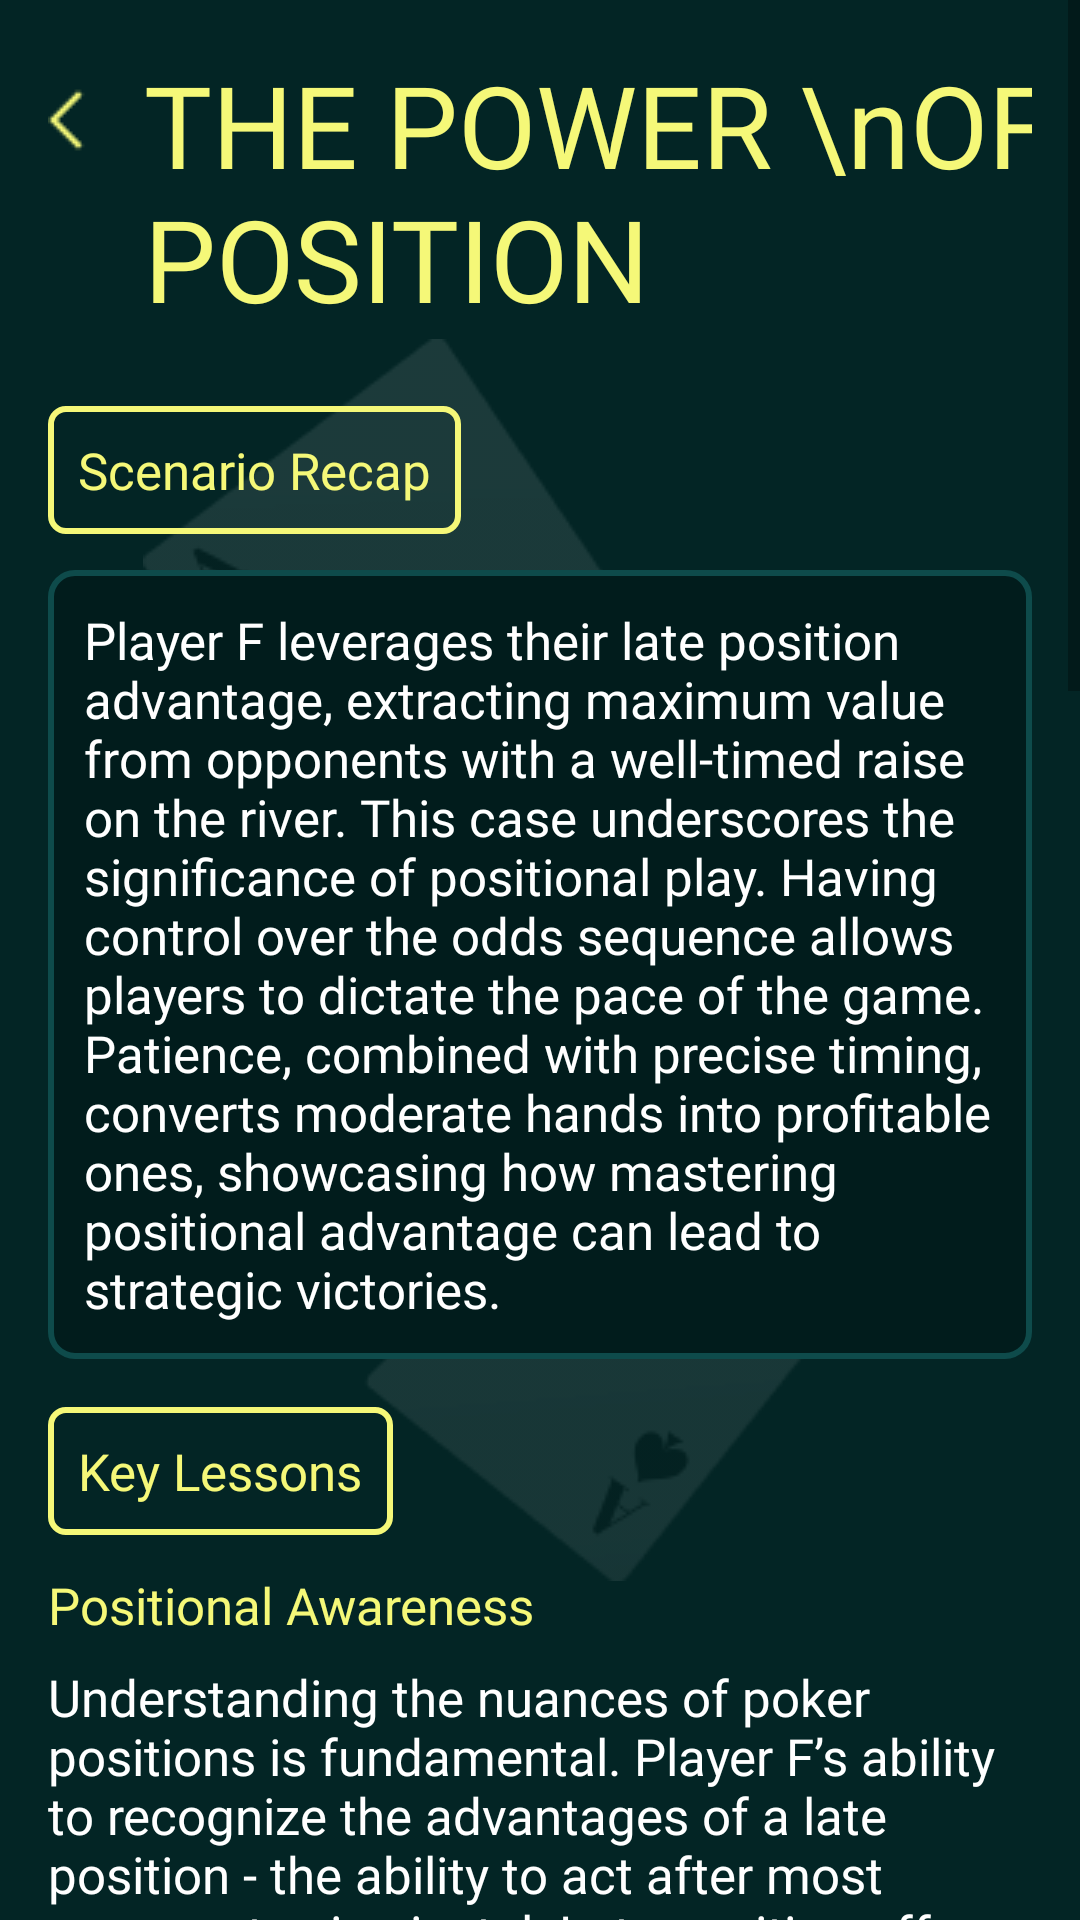

Layout XML and referenced resources for this Android screen:
<!-- AndroidManifest.xml: application theme Theme.NewApplication -->
<!-- res/layout/fragment_case_study5.xml -->
<androidx.constraintlayout.widget.ConstraintLayout xmlns:android="http://schemas.android.com/apk/res/android"
    xmlns:app="http://schemas.android.com/apk/res-auto"
    xmlns:tools="http://schemas.android.com/tools"
    android:layout_width="match_parent"
    android:layout_height="match_parent"
    android:background="@color/a"
    android:orientation="vertical"
    tools:context="com.chihuahua.pokereducation.ui.fragments.cases.items.CaseStudy5Fragment">

    <ImageView
        android:layout_width="wrap_content"
        android:layout_height="wrap_content"
        android:layout_weight="1"
        android:src="@drawable/c"
        app:layout_constraintBottom_toBottomOf="parent"
        app:layout_constraintEnd_toEndOf="parent"
        app:layout_constraintStart_toStartOf="parent"
        app:layout_constraintTop_toTopOf="parent" />

    <ScrollView
        android:layout_width="match_parent"
        android:layout_height="0dp"
        android:layout_weight="1"
        tools:ignore="MissingConstraints">

        <LinearLayout
            android:layout_width="match_parent"
            android:layout_height="wrap_content"
            android:orientation="vertical"
            android:padding="16dp">

            <androidx.constraintlayout.widget.ConstraintLayout
                android:layout_width="wrap_content"
                android:layout_height="wrap_content">

                <ImageView
                    android:id="@+id/imageView"
                    android:layout_width="wrap_content"
                    android:layout_height="wrap_content"
                    android:layout_marginTop="12dp"
                    android:layout_marginEnd="8dp"
                    android:src="@drawable/x"
                    app:layout_constraintEnd_toStartOf="@id/textView1"
                    app:layout_constraintTop_toTopOf="parent" />

                <TextView
                    android:id="@+id/textView1"
                    android:layout_width="wrap_content"
                    android:layout_height="wrap_content"
                    android:layout_marginStart="8dp"
                    android:fontFamily="@font/medium"
                    android:text="THE POWER \nOF POSITION"
                    android:textColor="@color/b"
                    android:textSize="38sp"
                    app:layout_constraintStart_toEndOf="@id/imageView" />
            </androidx.constraintlayout.widget.ConstraintLayout>

            <TextView
                android:layout_width="wrap_content"
                android:layout_height="wrap_content"
                android:layout_marginTop="24dp"
                android:background="@drawable/text_view"
                android:fontFamily="@font/light"
                android:padding="10dp"
                android:text="Scenario Recap"
                android:textColor="#F5F878"
                android:textSize="17sp" />

            <TextView
                android:layout_width="wrap_content"
                android:layout_height="wrap_content"
                android:layout_marginTop="12dp"
                android:background="@drawable/corner"
                android:fontFamily="@font/light"
                android:text="Player F leverages their late position advantage, extracting maximum value from opponents with a well-timed raise on the river. This case underscores the significance of positional play. Having control over the odds sequence allows players to dictate the pace of the game. Patience, combined with precise timing, converts moderate hands into profitable ones, showcasing how mastering positional advantage can lead to strategic victories."
                android:textColor="@color/white"
                android:textSize="17sp" />

            <TextView
                android:layout_width="wrap_content"
                android:layout_height="wrap_content"
                android:layout_marginTop="16dp"
                android:background="@drawable/text_view"
                android:fontFamily="@font/light"
                android:padding="10dp"
                android:text="Key Lessons"
                android:textColor="#F5F878"
                android:textSize="17sp" />

            <TextView
                android:layout_width="wrap_content"
                android:layout_height="wrap_content"
                android:layout_marginTop="12dp"
                android:fontFamily="@font/medium"
                android:text="Positional Awareness"
                android:textColor="#F5F878"
                android:textSize="17sp" />

            <TextView
                android:layout_width="wrap_content"
                android:layout_height="wrap_content"
                android:layout_marginTop="8dp"
                android:fontFamily="@font/light"
                android:text="Understanding the nuances of poker positions is fundamental. Player F’s ability to recognize the advantages of a late position - the ability to act after most opponents - is pivotal. Late position offers the opportunity to gauge opponents’ actions, enabling informed decisions. Patiently awaiting one’s turn in late position is akin to holding a powerful chess piece, allowing strategic maneuvering and control over the game’s tempo."
                android:textColor="@color/white"
                android:textSize="17sp" />

            <TextView
                android:layout_width="wrap_content"
                android:layout_height="wrap_content"
                android:layout_marginTop="12dp"
                android:fontFamily="@font/medium"
                android:text="Timing and Precision"
                android:textColor="#F5F878"
                android:textSize="17sp" />

            <TextView
                android:layout_width="wrap_content"
                android:layout_height="wrap_content"
                android:layout_marginTop="8dp"
                android:fontFamily="@font/light"
                android:text="The essence of Case Study 5 lies in timing. Player F waits patiently, allowing opponents to reveal their intentions before making a move. A well-timed raise on the river serves as the culmination of strategic patience. Precision in choosing the right moment to strike ensures that opponents are more likely to call, maximizing the value extracted from the hand. This exemplifies the significance of strategic timing in poker, emphasizing quality over quantity in odds."
                android:textColor="@color/white"
                android:textSize="17sp" />

            <TextView
                android:layout_width="wrap_content"
                android:layout_height="wrap_content"
                android:layout_marginTop="12dp"
                android:fontFamily="@font/medium"
                android:text="Controlled Aggression"
                android:textColor="#F5F878"
                android:textSize="17sp" />

            <TextView
                android:layout_width="wrap_content"
                android:layout_height="wrap_content"
                android:layout_marginTop="8dp"
                android:fontFamily="@font/light"
                android:text="Player F’s raise is assertive yet controlled. It’s not a reckless move but a calculated, controlled aggression. By displaying confidence in a seemingly favorable position, Player F coerces opponents into making decisions under pressure. This controlled aggression is a hallmark of skilled players, underlining the importance of balancing assertiveness with prudence."
                android:textColor="@color/white"
                android:textSize="17sp" />

            <TextView
                android:layout_width="wrap_content"
                android:layout_height="wrap_content"
                android:layout_marginTop="12dp"
                android:fontFamily="@font/medium"
                android:text="Exploiting Opponents’ Weaknesses"
                android:textColor="#F5F878"
                android:textSize="17sp" />

            <TextView
                android:layout_width="wrap_content"
                android:layout_height="wrap_content"
                android:layout_marginTop="8dp"
                android:fontFamily="@font/light"
                android:text="The power of positional play lies in exploiting opponents’ vulnerabilities. By acting after them, Player F gains insights into opponents’ likely hand strengths. Recognizing opponents’ hesitations, doubts, or signs of vulnerability, Player F strategically raises, capitalizing on opponents’ weaknesses. Understanding the psychology of opponents enhances the effectiveness of positional advantage."
                android:textColor="@color/white"
                android:textSize="17sp" />

            <TextView
                android:layout_width="wrap_content"
                android:layout_height="wrap_content"
                android:layout_marginTop="12dp"
                android:fontFamily="@font/medium"
                android:text="Patience as a Virtue"
                android:textColor="#F5F878"
                android:textSize="17sp" />

            <TextView
                android:layout_width="wrap_content"
                android:layout_height="wrap_content"
                android:layout_marginTop="8dp"
                android:fontFamily="@font/light"
                android:text="Patience is a cornerstone of successful poker play. Player F’s patience in waiting for the right moment to strike demonstrates discipline. Rather than impulsively odds, Player F bides their time, allowing opponents to make mistakes. This patience, combined with astute observation, ensures that Player F seizes the optimal moment, turning patience into profit."
                android:textColor="@color/white"
                android:textSize="17sp" />
        </LinearLayout>
    </ScrollView>
</androidx.constraintlayout.widget.ConstraintLayout>
<!-- resources referenced by this layout -->
<resources>
  <color name="a">#032525</color>
  <color name="b">#F5F878</color>
  <color name="white">#FFFFFFFF</color>
  <!-- drawable c: png bitmap (drawable, 18802 bytes) -->
  <!-- drawable corner (drawable) -->
  <?xml version="1.0" encoding="utf-8"?>
  <selector xmlns:android="http://schemas.android.com/apk/res/android">
      <item>
          <shape>
              <stroke android:width="2dp" android:color="#0E4B4B" />
              <solid android:color="#011C1C" />
              <corners android:radius="8dp" />
              <padding android:bottom="12dp" android:left="12dp" android:right="12dp" android:top="12dp" />
          </shape>
      </item>
  </selector>
  <!-- drawable text_view (drawable) -->
  <?xml version="1.0" encoding="utf-8"?>
  <shape xmlns:android="http://schemas.android.com/apk/res/android"
      android:shape="rectangle">
  
      <stroke
          android:width="2dp"
          android:color="#F5F878" />
  
      <corners android:radius="5dp" />
  
  </shape>
  <!-- drawable x: png bitmap (drawable, 284 bytes) -->
  <style name="Theme.NewApplication" parent="Base.Theme.NewApplication" />
  <style name="Base.Theme.NewApplication" parent="Theme.MaterialComponents.Light.NoActionBar.Bridge">
          <item name="colorPrimary">@color/a</item>
          <item name="colorPrimaryVariant">@color/a</item>
          <item name="colorOnPrimary">@color/a</item>
          <item name="colorSecondary">@color/teal_200</item>
          <item name="colorSecondaryVariant">@color/teal_700</item>
          <item name="colorOnSecondary">@color/black</item>
          <item name="android:statusBarColor">?attr/colorPrimaryVariant</item>
      </style>
  <color name="teal_200">#FF03DAC5</color>
  <color name="teal_700">#FF018786</color>
  <color name="black">#FF000000</color>
</resources>
